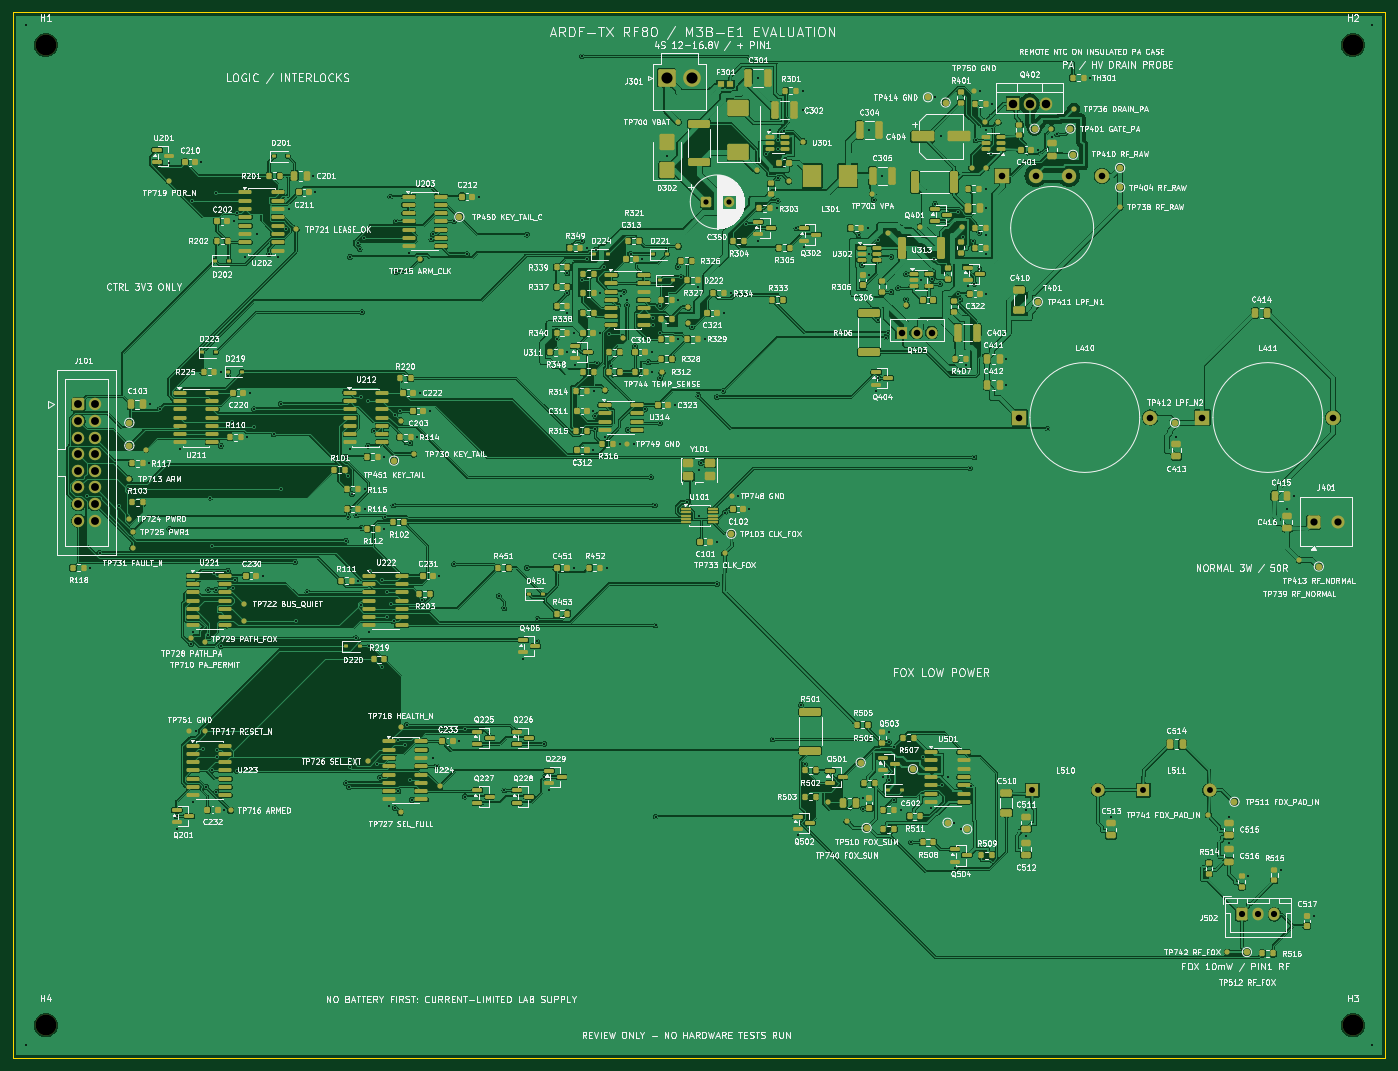
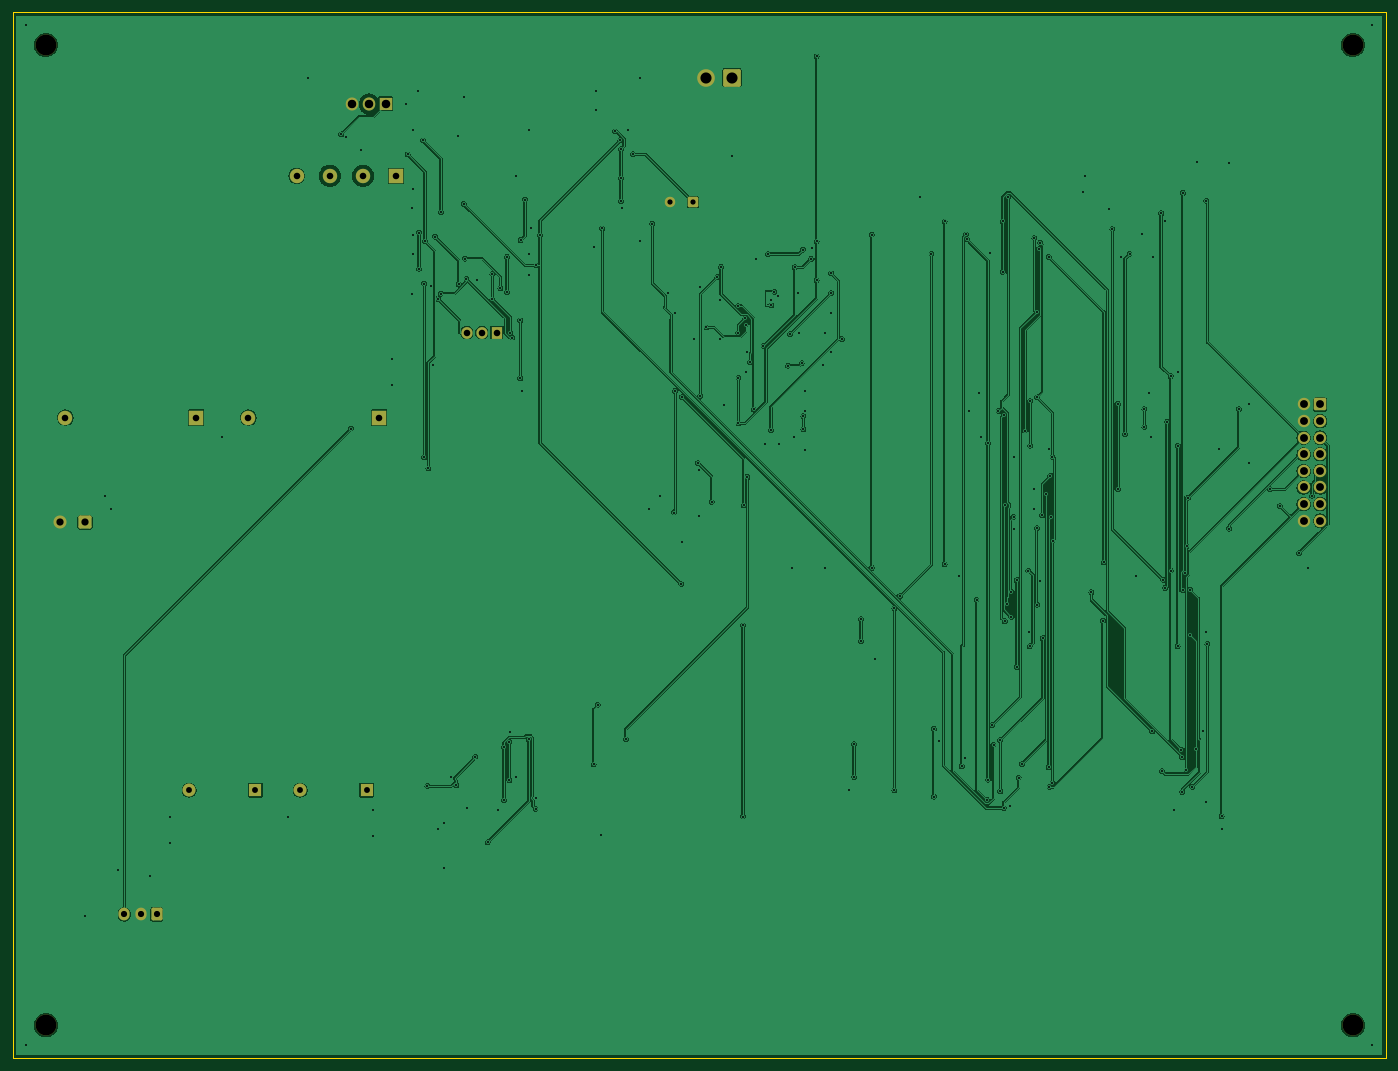
Circuit board: 11 layer files. Board 210.0 x 160.0 mm.
- bottom_copper: RF80-B_Cu.gbl (291087 bytes)
- bottom_mask: RF80-B_Mask.gbs (3526 bytes)
- paste: RF80-B_Paste.gbp (493 bytes)
- bottom_silk: RF80-B_Silkscreen.gbo (3536 bytes)
- outline: RF80-Edge_Cuts.gm1 (723 bytes)
- top_copper: RF80-F_Cu.gtl (777576 bytes)
- top_mask: RF80-F_Mask.gts (27387 bytes)
- paste: RF80-F_Paste.gtp (21185 bytes)
- top_silk: RF80-F_Silkscreen.gto (704405 bytes)
- drill: RF80-NPTH.drl (422 bytes)
- drill: RF80-PTH.drl (6588 bytes)

=== bottom_copper: RF80-B_Cu.gbl (291087 bytes, source omitted) ===
=== bottom_mask: RF80-B_Mask.gbs ===
%TF.GenerationSoftware,KiCad,Pcbnew,10.0.6-10.0.6~ubuntu24.04.1*%
%TF.CreationDate,2026-10-14T23:50:53+02:00*%
%TF.ProjectId,RF80,52463830-2e6b-4696-9361-645f70636258,M3B-E1*%
%TF.SameCoordinates,Original*%
%TF.FileFunction,Soldermask,Bot*%
%TF.FilePolarity,Negative*%
%FSLAX46Y46*%
G04 Gerber Fmt 4.6, Leading zero omitted, Abs format (unit mm)*
G04 Created by KiCad (PCBNEW 10.0.6-10.0.6~ubuntu24.04.1) date 2026-10-14 23:50:53*
%MOMM*%
%LPD*%
G01*
G04 APERTURE LIST*
G04 Aperture macros list*
%AMRoundRect*
0 Rectangle with rounded corners*
0 $1 Rounding radius*
0 $2 $3 $4 $5 $6 $7 $8 $9 X,Y pos of 4 corners*
0 Add a 4 corners polygon primitive as box body*
4,1,4,$2,$3,$4,$5,$6,$7,$8,$9,$2,$3,0*
0 Add four circle primitives for the rounded corners*
1,1,$1+$1,$2,$3*
1,1,$1+$1,$4,$5*
1,1,$1+$1,$6,$7*
1,1,$1+$1,$8,$9*
0 Add four rect primitives between the rounded corners*
20,1,$1+$1,$2,$3,$4,$5,0*
20,1,$1+$1,$4,$5,$6,$7,0*
20,1,$1+$1,$6,$7,$8,$9,0*
20,1,$1+$1,$8,$9,$2,$3,0*%
G04 Aperture macros list end*
%ADD10R,2.000000X2.000000*%
%ADD11O,2.000000X2.000000*%
%ADD12R,2.200000X2.200000*%
%ADD13O,2.200000X2.200000*%
%ADD14RoundRect,0.250000X-0.750000X-0.750000X0.750000X-0.750000X0.750000X0.750000X-0.750000X0.750000X0*%
%ADD15C,2.000000*%
%ADD16RoundRect,0.279412X-0.670588X-0.670588X0.670588X-0.670588X0.670588X0.670588X-0.670588X0.670588X0*%
%ADD17C,1.900000*%
%ADD18C,2.200000*%
%ADD19R,1.905000X2.000000*%
%ADD20O,1.905000X2.000000*%
%ADD21C,3.200000*%
%ADD22RoundRect,0.250001X-1.099999X-1.099999X1.099999X-1.099999X1.099999X1.099999X-1.099999X1.099999X0*%
%ADD23C,2.700000*%
%ADD24RoundRect,0.250000X-0.550000X-0.550000X0.550000X-0.550000X0.550000X0.550000X-0.550000X0.550000X0*%
%ADD25C,1.600000*%
%ADD26R,1.710000X1.800000*%
%ADD27O,1.710000X1.800000*%
%ADD28RoundRect,0.250000X-0.600000X-0.725000X0.600000X-0.725000X0.600000X0.725000X-0.600000X0.725000X0*%
%ADD29O,1.700000X1.950000*%
G04 APERTURE END LIST*
D10*
%TO.C,L510*%
X175920000Y-139000000D03*
D11*
X186080000Y-139000000D03*
%TD*%
D12*
%TO.C,L410*%
X174000000Y-82000000D03*
D13*
X194000000Y-82000000D03*
%TD*%
D14*
%TO.C,J401*%
X219000000Y-98000000D03*
D15*
X222810000Y-98000000D03*
%TD*%
D16*
%TO.C,J101*%
X30000000Y-80000000D03*
D17*
X32540000Y-80000000D03*
X30000000Y-82540000D03*
X32540000Y-82540000D03*
X30000000Y-85080000D03*
X32540000Y-85080000D03*
X30000000Y-87620000D03*
X32540000Y-87620000D03*
X30000000Y-90160000D03*
X32540000Y-90160000D03*
X30000000Y-92700000D03*
X32540000Y-92700000D03*
X30000000Y-95240000D03*
X32540000Y-95240000D03*
X30000000Y-97780000D03*
X32540000Y-97780000D03*
%TD*%
D12*
%TO.C,T401*%
X171380000Y-45000000D03*
D18*
X176460000Y-45000000D03*
X181540000Y-45000000D03*
X186620000Y-45000000D03*
%TD*%
D19*
%TO.C,Q402*%
X173000000Y-34000000D03*
D20*
X175540000Y-34000000D03*
X178080000Y-34000000D03*
%TD*%
D21*
%TO.C,H2*%
X225000000Y-25000000D03*
%TD*%
D22*
%TO.C,J301*%
X120000000Y-30000000D03*
D23*
X123960000Y-30000000D03*
%TD*%
D21*
%TO.C,H1*%
X25000000Y-25000000D03*
%TD*%
%TO.C,H4*%
X25000000Y-175000000D03*
%TD*%
%TO.C,H3*%
X225000000Y-175000000D03*
%TD*%
D10*
%TO.C,L511*%
X192920000Y-139000000D03*
D11*
X203080000Y-139000000D03*
%TD*%
D24*
%TO.C,C350*%
X126000000Y-49000000D03*
D25*
X129500000Y-49000000D03*
%TD*%
D26*
%TO.C,Q403*%
X156000000Y-69000000D03*
D27*
X158280000Y-69000000D03*
X160560000Y-69000000D03*
%TD*%
D12*
%TO.C,L411*%
X202000000Y-82000000D03*
D13*
X222000000Y-82000000D03*
%TD*%
D28*
%TO.C,J502*%
X208000000Y-158000000D03*
D29*
X210500000Y-158000000D03*
X213000000Y-158000000D03*
%TD*%
M02*

=== paste: RF80-B_Paste.gbp ===
%TF.GenerationSoftware,KiCad,Pcbnew,10.0.6-10.0.6~ubuntu24.04.1*%
%TF.CreationDate,2026-10-14T23:50:53+02:00*%
%TF.ProjectId,RF80,52463830-2e6b-4696-9361-645f70636258,M3B-E1*%
%TF.SameCoordinates,Original*%
%TF.FileFunction,Paste,Bot*%
%TF.FilePolarity,Positive*%
%FSLAX46Y46*%
G04 Gerber Fmt 4.6, Leading zero omitted, Abs format (unit mm)*
G04 Created by KiCad (PCBNEW 10.0.6-10.0.6~ubuntu24.04.1) date 2026-10-14 23:50:53*
%MOMM*%
%LPD*%
G01*
G04 APERTURE LIST*
G04 APERTURE END LIST*
M02*

=== bottom_silk: RF80-B_Silkscreen.gbo ===
%TF.GenerationSoftware,KiCad,Pcbnew,10.0.6-10.0.6~ubuntu24.04.1*%
%TF.CreationDate,2026-10-14T23:50:53+02:00*%
%TF.ProjectId,RF80,52463830-2e6b-4696-9361-645f70636258,M3B-E1*%
%TF.SameCoordinates,Original*%
%TF.FileFunction,Legend,Bot*%
%TF.FilePolarity,Positive*%
%FSLAX46Y46*%
G04 Gerber Fmt 4.6, Leading zero omitted, Abs format (unit mm)*
G04 Created by KiCad (PCBNEW 10.0.6-10.0.6~ubuntu24.04.1) date 2026-10-14 23:50:53*
%MOMM*%
%LPD*%
G01*
G04 APERTURE LIST*
G04 Aperture macros list*
%AMRoundRect*
0 Rectangle with rounded corners*
0 $1 Rounding radius*
0 $2 $3 $4 $5 $6 $7 $8 $9 X,Y pos of 4 corners*
0 Add a 4 corners polygon primitive as box body*
4,1,4,$2,$3,$4,$5,$6,$7,$8,$9,$2,$3,0*
0 Add four circle primitives for the rounded corners*
1,1,$1+$1,$2,$3*
1,1,$1+$1,$4,$5*
1,1,$1+$1,$6,$7*
1,1,$1+$1,$8,$9*
0 Add four rect primitives between the rounded corners*
20,1,$1+$1,$2,$3,$4,$5,0*
20,1,$1+$1,$4,$5,$6,$7,0*
20,1,$1+$1,$6,$7,$8,$9,0*
20,1,$1+$1,$8,$9,$2,$3,0*%
G04 Aperture macros list end*
%ADD10R,2.000000X2.000000*%
%ADD11O,2.000000X2.000000*%
%ADD12R,2.200000X2.200000*%
%ADD13O,2.200000X2.200000*%
%ADD14RoundRect,0.250000X-0.750000X-0.750000X0.750000X-0.750000X0.750000X0.750000X-0.750000X0.750000X0*%
%ADD15C,2.000000*%
%ADD16RoundRect,0.279412X-0.670588X-0.670588X0.670588X-0.670588X0.670588X0.670588X-0.670588X0.670588X0*%
%ADD17C,1.900000*%
%ADD18C,2.200000*%
%ADD19R,1.905000X2.000000*%
%ADD20O,1.905000X2.000000*%
%ADD21C,3.200000*%
%ADD22RoundRect,0.250001X-1.099999X-1.099999X1.099999X-1.099999X1.099999X1.099999X-1.099999X1.099999X0*%
%ADD23C,2.700000*%
%ADD24RoundRect,0.250000X-0.550000X-0.550000X0.550000X-0.550000X0.550000X0.550000X-0.550000X0.550000X0*%
%ADD25C,1.600000*%
%ADD26R,1.710000X1.800000*%
%ADD27O,1.710000X1.800000*%
%ADD28RoundRect,0.250000X-0.600000X-0.725000X0.600000X-0.725000X0.600000X0.725000X-0.600000X0.725000X0*%
%ADD29O,1.700000X1.950000*%
G04 APERTURE END LIST*
%LPC*%
D10*
%TO.C,L510*%
X175920000Y-139000000D03*
D11*
X186080000Y-139000000D03*
%TD*%
D12*
%TO.C,L410*%
X174000000Y-82000000D03*
D13*
X194000000Y-82000000D03*
%TD*%
D14*
%TO.C,J401*%
X219000000Y-98000000D03*
D15*
X222810000Y-98000000D03*
%TD*%
D16*
%TO.C,J101*%
X30000000Y-80000000D03*
D17*
X32540000Y-80000000D03*
X30000000Y-82540000D03*
X32540000Y-82540000D03*
X30000000Y-85080000D03*
X32540000Y-85080000D03*
X30000000Y-87620000D03*
X32540000Y-87620000D03*
X30000000Y-90160000D03*
X32540000Y-90160000D03*
X30000000Y-92700000D03*
X32540000Y-92700000D03*
X30000000Y-95240000D03*
X32540000Y-95240000D03*
X30000000Y-97780000D03*
X32540000Y-97780000D03*
%TD*%
D12*
%TO.C,T401*%
X171380000Y-45000000D03*
D18*
X176460000Y-45000000D03*
X181540000Y-45000000D03*
X186620000Y-45000000D03*
%TD*%
D19*
%TO.C,Q402*%
X173000000Y-34000000D03*
D20*
X175540000Y-34000000D03*
X178080000Y-34000000D03*
%TD*%
D21*
%TO.C,H2*%
X225000000Y-25000000D03*
%TD*%
D22*
%TO.C,J301*%
X120000000Y-30000000D03*
D23*
X123960000Y-30000000D03*
%TD*%
D21*
%TO.C,H1*%
X25000000Y-25000000D03*
%TD*%
%TO.C,H4*%
X25000000Y-175000000D03*
%TD*%
%TO.C,H3*%
X225000000Y-175000000D03*
%TD*%
D10*
%TO.C,L511*%
X192920000Y-139000000D03*
D11*
X203080000Y-139000000D03*
%TD*%
D24*
%TO.C,C350*%
X126000000Y-49000000D03*
D25*
X129500000Y-49000000D03*
%TD*%
D26*
%TO.C,Q403*%
X156000000Y-69000000D03*
D27*
X158280000Y-69000000D03*
X160560000Y-69000000D03*
%TD*%
D12*
%TO.C,L411*%
X202000000Y-82000000D03*
D13*
X222000000Y-82000000D03*
%TD*%
D28*
%TO.C,J502*%
X208000000Y-158000000D03*
D29*
X210500000Y-158000000D03*
X213000000Y-158000000D03*
%TD*%
%LPD*%
M02*

=== outline: RF80-Edge_Cuts.gm1 ===
%TF.GenerationSoftware,KiCad,Pcbnew,10.0.6-10.0.6~ubuntu24.04.1*%
%TF.CreationDate,2026-10-14T23:50:53+02:00*%
%TF.ProjectId,RF80,52463830-2e6b-4696-9361-645f70636258,M3B-E1*%
%TF.SameCoordinates,Original*%
%TF.FileFunction,Profile,NP*%
%FSLAX46Y46*%
G04 Gerber Fmt 4.6, Leading zero omitted, Abs format (unit mm)*
G04 Created by KiCad (PCBNEW 10.0.6-10.0.6~ubuntu24.04.1) date 2026-10-14 23:50:53*
%MOMM*%
%LPD*%
G01*
G04 APERTURE LIST*
%TA.AperFunction,Profile*%
%ADD10C,0.050000*%
%TD*%
G04 APERTURE END LIST*
D10*
X20000000Y-20000000D02*
X230000000Y-20000000D01*
X20000000Y-180000000D02*
X20000000Y-20000000D01*
X230000000Y-20000000D02*
X230000000Y-180000000D01*
X230000000Y-180000000D02*
X20000000Y-180000000D01*
M02*

=== top_copper: RF80-F_Cu.gtl (777576 bytes, source omitted) ===
=== top_mask: RF80-F_Mask.gts (27387 bytes, source omitted) ===
=== paste: RF80-F_Paste.gtp (21185 bytes, source omitted) ===
=== top_silk: RF80-F_Silkscreen.gto (704405 bytes, source omitted) ===
=== drill: RF80-NPTH.drl ===
M48
; DRILL file KiCad 10.0.6-10.0.6~ubuntu24.04.1 date 2026-10-14T23:50:53
; FORMAT={-:-/ absolute / metric / decimal}
; #@! TF.CreationDate,2026-10-14T23:50:53+02:00
; #@! TF.GenerationSoftware,Kicad,Pcbnew,10.0.6-10.0.6~ubuntu24.04.1
; #@! TF.FileFunction,NonPlated,1,2,NPTH
FMAT,2
METRIC
; #@! TA.AperFunction,NonPlated,NPTH,ComponentDrill
T1C3.200
%
G90
G05
T1
X25.0Y-25.0
X25.0Y-175.0
X225.0Y-25.0
X225.0Y-175.0
M30

=== drill: RF80-PTH.drl (6588 bytes, source omitted) ===
